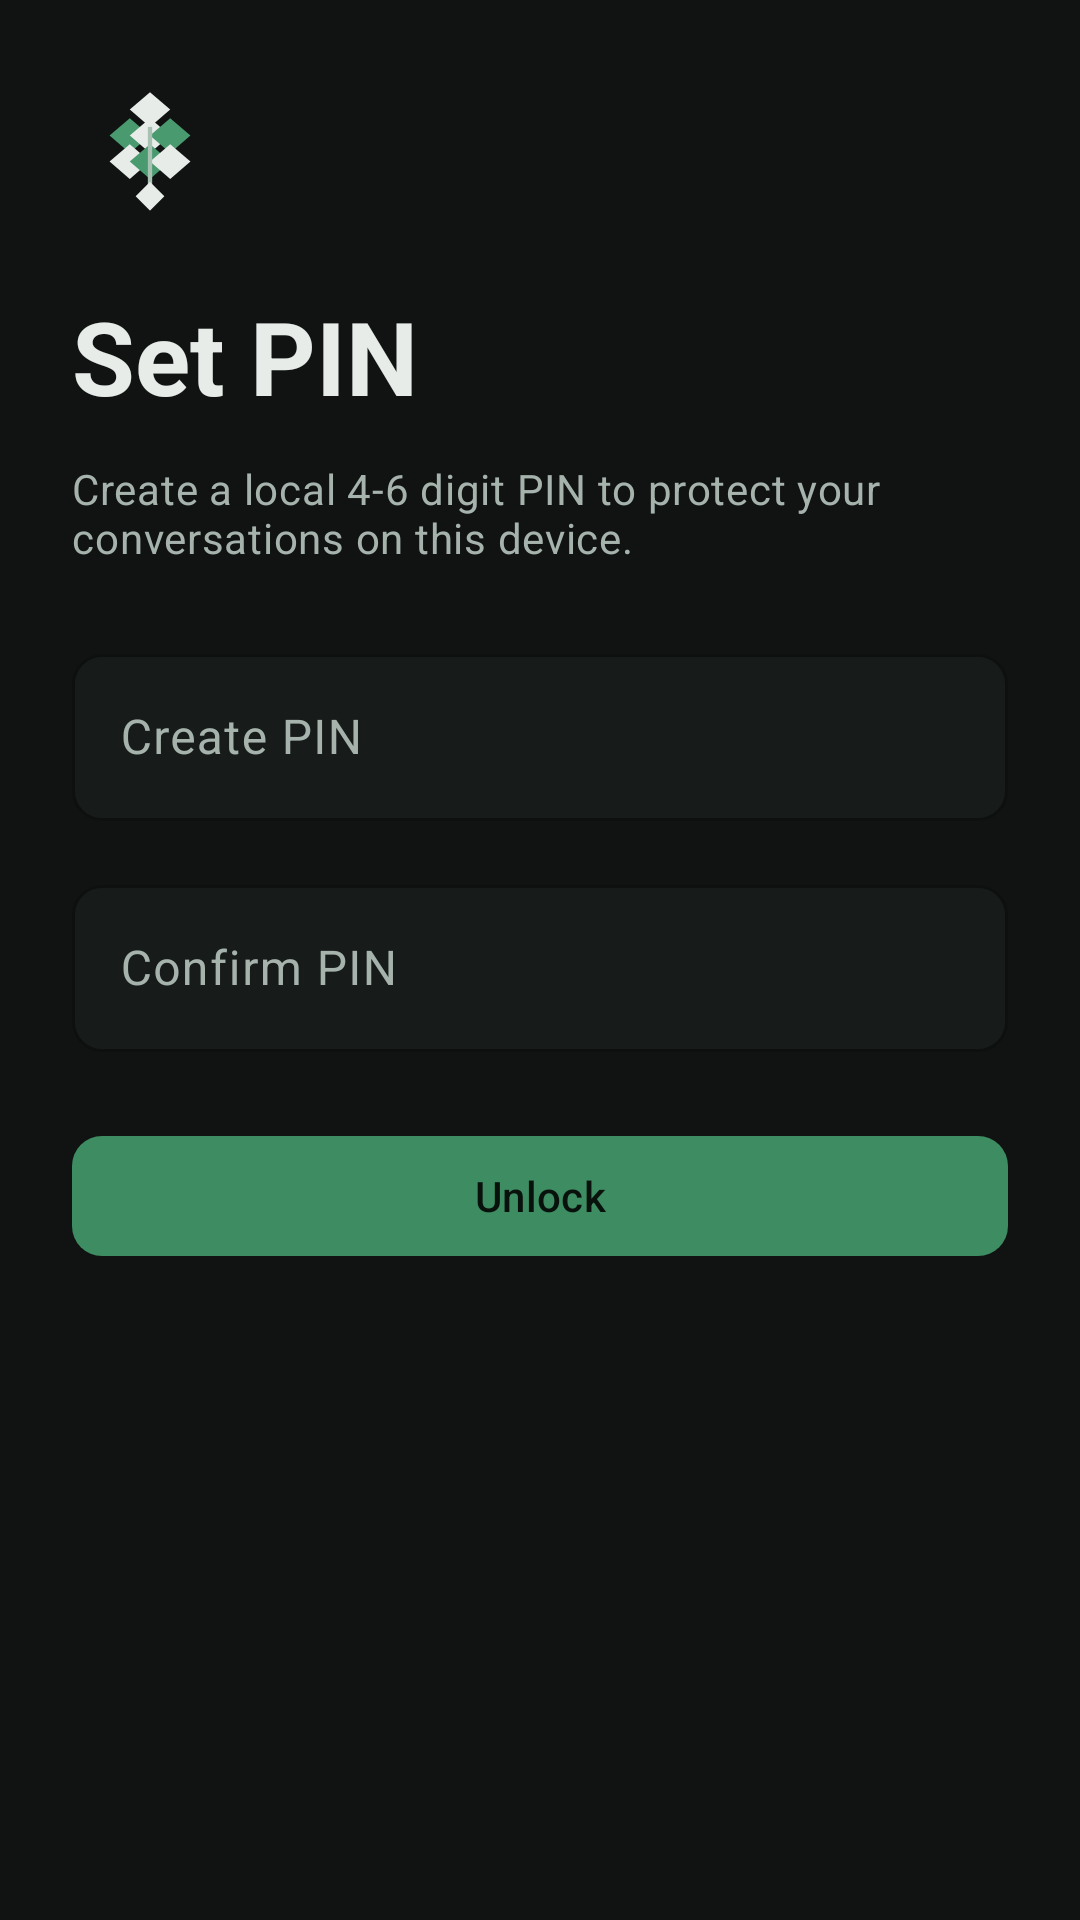

This screen was rendered from an Android layout file. Write that file and the resources it references.
<!-- AndroidManifest.xml: application theme Theme.PineKone -->
<!-- res/layout/activity_auth.xml -->
<?xml version="1.0" encoding="utf-8"?>
<androidx.constraintlayout.widget.ConstraintLayout xmlns:android="http://schemas.android.com/apk/res/android"
    xmlns:app="http://schemas.android.com/apk/res-auto"
    android:layout_width="match_parent"
    android:layout_height="match_parent"
    android:background="@color/pk_canvas"
    android:padding="24dp">

    <ImageView
        android:id="@+id/authLogo"
        android:layout_width="52dp"
        android:layout_height="52dp"
        android:contentDescription="@string/app_name"
        android:src="@drawable/ic_pinekone_mark"
        app:layout_constraintStart_toStartOf="parent"
        app:layout_constraintTop_toTopOf="parent" />

    <TextView
        android:id="@+id/title"
        android:layout_width="wrap_content"
        android:layout_height="wrap_content"
        android:layout_marginTop="20dp"
        android:text="@string/auth_create_pin_title"
        android:textAppearance="@style/TextAppearance.PineKone.Display"
        android:textColor="@color/md_theme_on_surface"
        app:layout_constraintStart_toStartOf="parent"
        app:layout_constraintTop_toBottomOf="@id/authLogo" />

    <TextView
        android:id="@+id/authDescription"
        android:layout_width="0dp"
        android:layout_height="wrap_content"
        android:layout_marginTop="12dp"
        android:text="@string/auth_description_setup"
        android:textAppearance="@style/TextAppearance.PineKone.Body"
        android:textColor="@color/md_theme_on_surface_variant"
        app:layout_constraintEnd_toEndOf="parent"
        app:layout_constraintStart_toStartOf="parent"
        app:layout_constraintTop_toBottomOf="@id/title" />

    <com.google.android.material.textfield.TextInputLayout
        android:id="@+id/pinInputLayout"
        style="@style/Widget.PineKone.InputLayout"
        android:layout_width="0dp"
        android:layout_height="wrap_content"
        android:layout_marginTop="24dp"
        app:layout_constraintEnd_toEndOf="parent"
        app:layout_constraintStart_toStartOf="parent"
        app:layout_constraintTop_toBottomOf="@id/authDescription">

        <com.google.android.material.textfield.TextInputEditText
            android:id="@+id/pinInput"
            android:layout_width="match_parent"
            android:layout_height="wrap_content"
            android:digits="0123456789"
            android:hint="@string/auth_new_pin_hint"
            android:inputType="numberPassword"
            android:maxLength="6"
            android:textColor="@color/md_theme_on_surface"
            android:textColorHint="@color/md_theme_on_surface_variant" />
    </com.google.android.material.textfield.TextInputLayout>

    <com.google.android.material.textfield.TextInputLayout
        android:id="@+id/confirmPinInputLayout"
        style="@style/Widget.PineKone.InputLayout"
        android:layout_width="0dp"
        android:layout_height="wrap_content"
        android:layout_marginTop="16dp"
        app:layout_constraintEnd_toEndOf="parent"
        app:layout_constraintStart_toStartOf="parent"
        app:layout_constraintTop_toBottomOf="@id/pinInputLayout">

        <com.google.android.material.textfield.TextInputEditText
            android:id="@+id/confirmPinInput"
            android:layout_width="match_parent"
            android:layout_height="wrap_content"
            android:digits="0123456789"
            android:hint="@string/auth_confirm_pin_hint"
            android:inputType="numberPassword"
            android:maxLength="6"
            android:textColor="@color/md_theme_on_surface"
            android:textColorHint="@color/md_theme_on_surface_variant" />
    </com.google.android.material.textfield.TextInputLayout>

    <com.google.android.material.button.MaterialButton
        android:id="@+id/authSubmitButton"
        style="@style/Widget.PineKone.PrimaryButton"
        android:layout_width="0dp"
        android:layout_height="wrap_content"
        android:layout_marginTop="24dp"
        android:text="@string/auth_unlock"
        app:layout_constraintEnd_toEndOf="parent"
        app:layout_constraintStart_toStartOf="parent"
        app:layout_constraintTop_toBottomOf="@id/confirmPinInputLayout" />

    <com.google.android.material.button.MaterialButton
        android:id="@+id/biometricButton"
        style="@style/Widget.PineKone.OutlinedButton"
        android:layout_width="0dp"
        android:layout_height="wrap_content"
        android:layout_marginTop="12dp"
        android:text="@string/auth_biometric_unlock"
        android:visibility="gone"
        app:layout_constraintEnd_toEndOf="parent"
        app:layout_constraintStart_toStartOf="parent"
        app:layout_constraintTop_toBottomOf="@id/authSubmitButton" />

</androidx.constraintlayout.widget.ConstraintLayout>
<!-- resources referenced by this layout -->
<resources>
  <color name="md_theme_on_surface">#E7ECE9</color>
  <color name="md_theme_on_surface_variant">#A6B2AC</color>
  <color name="pk_canvas">#101312</color>
  <string name="app_name">PineKone Mesh</string>
  <string name="auth_biometric_unlock">Use biometrics / device PIN</string>
  <string name="auth_confirm_pin_hint">Confirm PIN</string>
  <string name="auth_create_pin_title">Set PIN</string>
  <string name="auth_description_setup">Create a local 4-6 digit PIN to protect your conversations on this device.</string>
  <string name="auth_new_pin_hint">Create PIN</string>
  <string name="auth_unlock">Unlock</string>
  <style name="TextAppearance.PineKone.Body" parent="TextAppearance.Material3.BodyMedium">
          <item name="android:textColor">@color/md_theme_on_surface</item>
      </style>
  <style name="TextAppearance.PineKone.Display" parent="TextAppearance.Material3.TitleLarge">
          <item name="android:textColor">@color/pk_pine_dark</item>
          <item name="android:textStyle">bold</item>
          <item name="android:textSize">34sp</item>
      </style>
  <style name="Widget.PineKone.OutlinedButton" parent="Widget.Material3.Button.OutlinedButton">
          <item name="cornerRadius">10dp</item>
          <item name="strokeColor">@color/md_theme_outline</item>
          <item name="android:textColor">@color/md_theme_on_surface</item>
      </style>
  <style name="Widget.PineKone.PrimaryButton" parent="Widget.Material3.Button">
          <item name="cornerRadius">10dp</item>
      </style>
  <color name="pk_pine_dark">#E7ECE9</color>
  <color name="pk_surface">#171C1A</color>
  <color name="md_theme_outline">#34403A</color>
  <color name="md_theme_primary">#3D8C62</color>
  <color name="md_theme_on_primary">#08110C</color>
  <color name="md_theme_primary_container">#163524</color>
  <color name="md_theme_on_primary_container">#D5E9DC</color>
  <color name="md_theme_secondary">#4F97AC</color>
  <color name="md_theme_on_secondary">#081217</color>
  <color name="md_theme_secondary_container">#162A31</color>
  <color name="md_theme_on_secondary_container">#D1E7ED</color>
  <color name="md_theme_tertiary">#8C7B46</color>
  <color name="md_theme_on_tertiary">#110F09</color>
  <color name="md_theme_on_background">#E7ECE9</color>
  <color name="md_theme_surface">#171C1A</color>
  <color name="md_theme_surface_variant">#1F2523</color>
  <color name="md_theme_error">#D96C61</color>
  <color name="md_theme_on_error">#170A08</color>
  <color name="md_theme_error_container">#3B1714</color>
  <color name="md_theme_on_error_container">#F7D7D3</color>
  <style name="Widget.PineKone.Toolbar" parent="Widget.Material3.Toolbar">
          <item name="android:background">@color/pk_canvas</item>
          <item name="titleTextColor">@color/pk_pine_dark</item>
          <item name="subtitleTextColor">@color/md_theme_on_surface_variant</item>
          <item name="android:minHeight">56dp</item>
      </style>
  <style name="Widget.PineKone.SurfaceCard" parent="Widget.Material3.CardView.Elevated">
          <item name="cardBackgroundColor">@color/pk_surface</item>
          <item name="cardCornerRadius">12dp</item>
          <item name="strokeColor">@color/md_theme_outline</item>
          <item name="strokeWidth">1dp</item>
          <item name="cardElevation">0dp</item>
      </style>
  <style name="Widget.PineKone.Chip" parent="Widget.Material3.Chip.Assist">
          <item name="chipCornerRadius">10dp</item>
          <item name="android:textStyle">bold</item>
          <item name="chipMinHeight">32dp</item>
      </style>
</resources>
